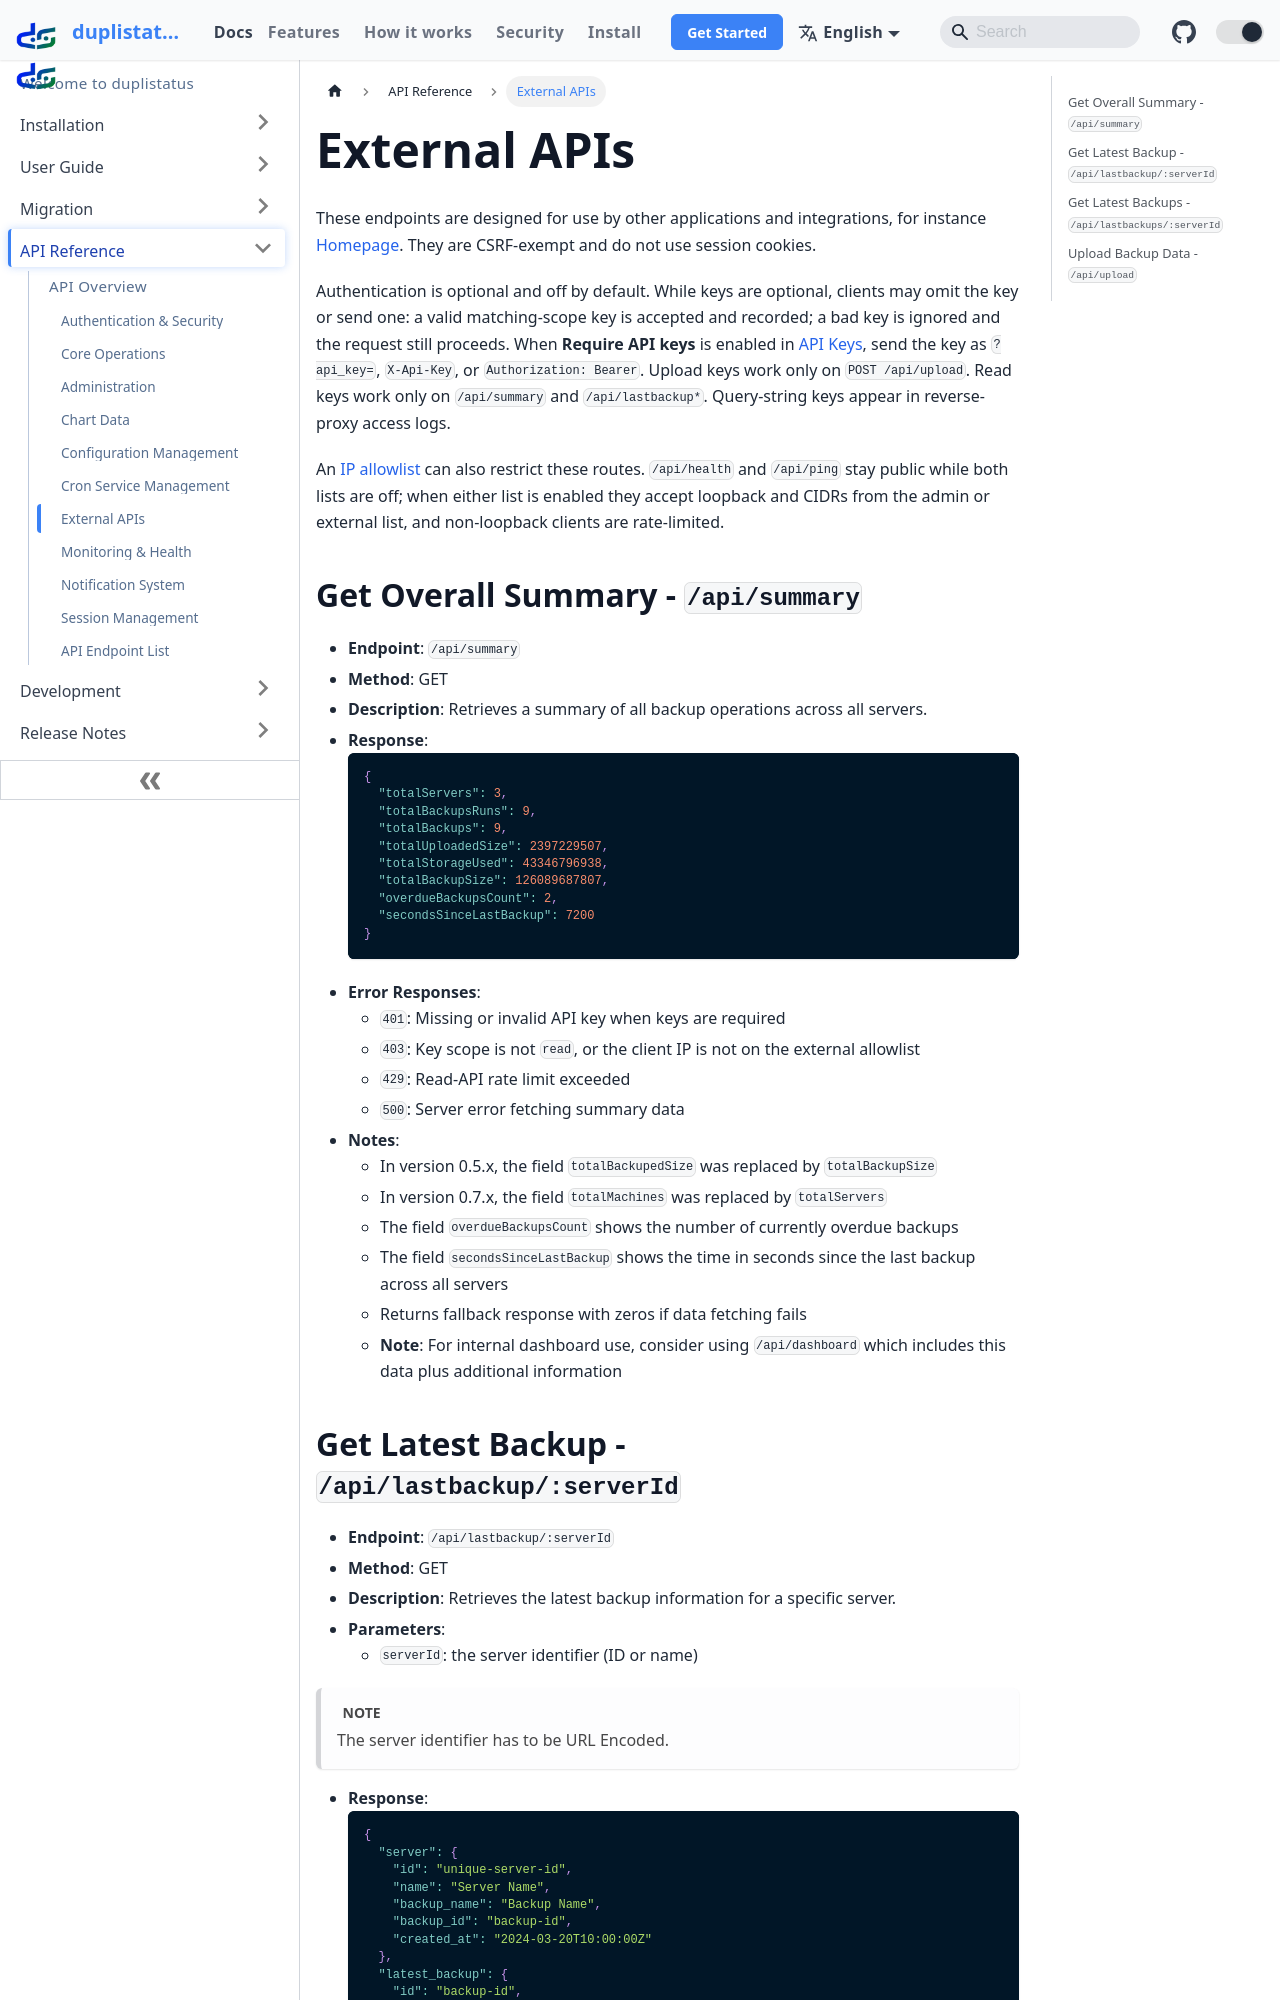

repository: wsj-br/duplistatus · page: api-reference/external-apis.html · generator: docusaurus



# External APIs

These endpoints are designed for use by other applications and integrations, for instance [Homepage](../user-guide/homepage-integration.md).

## Get Overall Summary - `/api/summary`
- **Endpoint**: `/api/summary`
- **Method**: GET
- **Description**: Retrieves a summary of all backup operations across all servers.
- **Response**:
  ```json
  {
    "totalServers": 3,
    "totalBackupsRuns": 9,
    "totalBackups": 9,
    "totalUploadedSize": 2397229507,
    "totalStorageUsed": 43346796938,
    "totalBackupSize": 126089687807,
    "overdueBackupsCount": 2,
    "secondsSinceLastBackup": 7200
  }
  ```
- **Error Responses**:
  - `500`: Server error fetching summary data
- **Notes**:
  - In version 0.5.x, the field `totalBackupedSize` was replaced by `totalBackupSize`
  - In version 0.7.x, the field `totalMachines` was replaced by `totalServers`
  - The field `overdueBackupsCount` shows the number of currently overdue backups
  - The field `secondsSinceLastBackup` shows the time in seconds since the last backup across all servers
  - Returns fallback response with zeros if data fetching fails
  - **Note**: For internal dashboard use, consider using `/api/dashboard` which includes this data plus additional information
